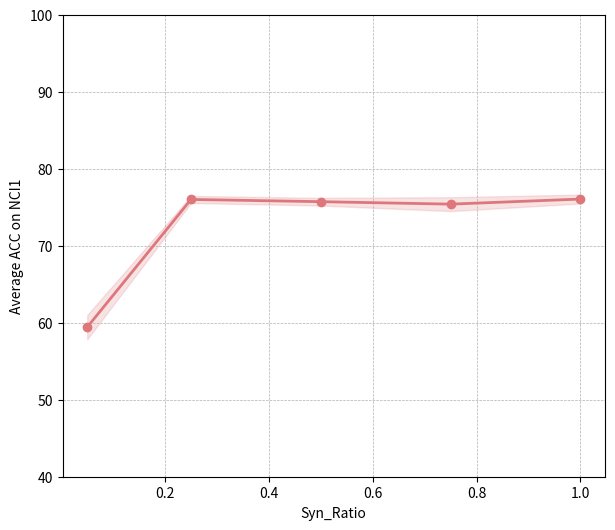

Python code for this plot: (Note: this script raises an exception after producing the figure.)
import matplotlib.pyplot as plt
import numpy as np


# syn_ratio = [2, 3, 5, 7, 9, 11, 15]
# average_auc = [80.36, 82.6, 82.39, 82.0, 80.9, 78.3, 70.26]
# error = [1.64, 2.31, 0.46, 1.2, 1.33, 1.584, 1.92]  # 误差数据

# syn_ratio = [2, 3, 5, 7, 9, 11, 15]
# average_auc = [66.23, 30.9, 72.89, 74.45, 76.01, 47.67, 78.52]
# error = [0.15, 0.0, 0.11, 0.09, 1.418, 1.21, 1.332]  # 误差数据

# syn_ratio = [0.05, 0.25, 0.5, 0.75, 1.0]
# average_auc = [52.7, 82.0, 78.25, 81.3, 80.1]
# error = [1.33, 0.0, 1.586, 1.21, 1.57]  # 误差数据

syn_ratio = [0.05, 0.25, 0.5, 0.75, 1.0]
average_auc = [59.42, 76.01, 75.72, 75.4, 76.06]
error = [1.57, 0.46, 0.5, 0.9, 0.58]  # 误差数据

# NCI1	±	±	±	±

# 创建图形
fig, ax = plt.subplots(figsize=(7, 6))
#ADDEAD
#DE777C
# 绘制折线图和误差带
ax.plot(syn_ratio, average_auc, color='#DE777C', linewidth=2, marker='o')
ax.fill_between(syn_ratio, np.array(average_auc) - np.array(error), np.array(average_auc) + np.array(error), 
                color='#DE777C', alpha=0.2)

# 设置坐标轴标签
ax.set_xlabel('Syn_Ratio')
ax.set_ylabel('Average ACC on NCI1')

# 设置坐标轴范围
ax.set_ylim(40, 100)

# 设置网格线
ax.grid(True, linestyle='--', linewidth=0.5)

# 显示图形
plt.show()
plt.savefig(f'visual/results/syn_ratio-nci1.pdf', format='pdf')
plt.close()